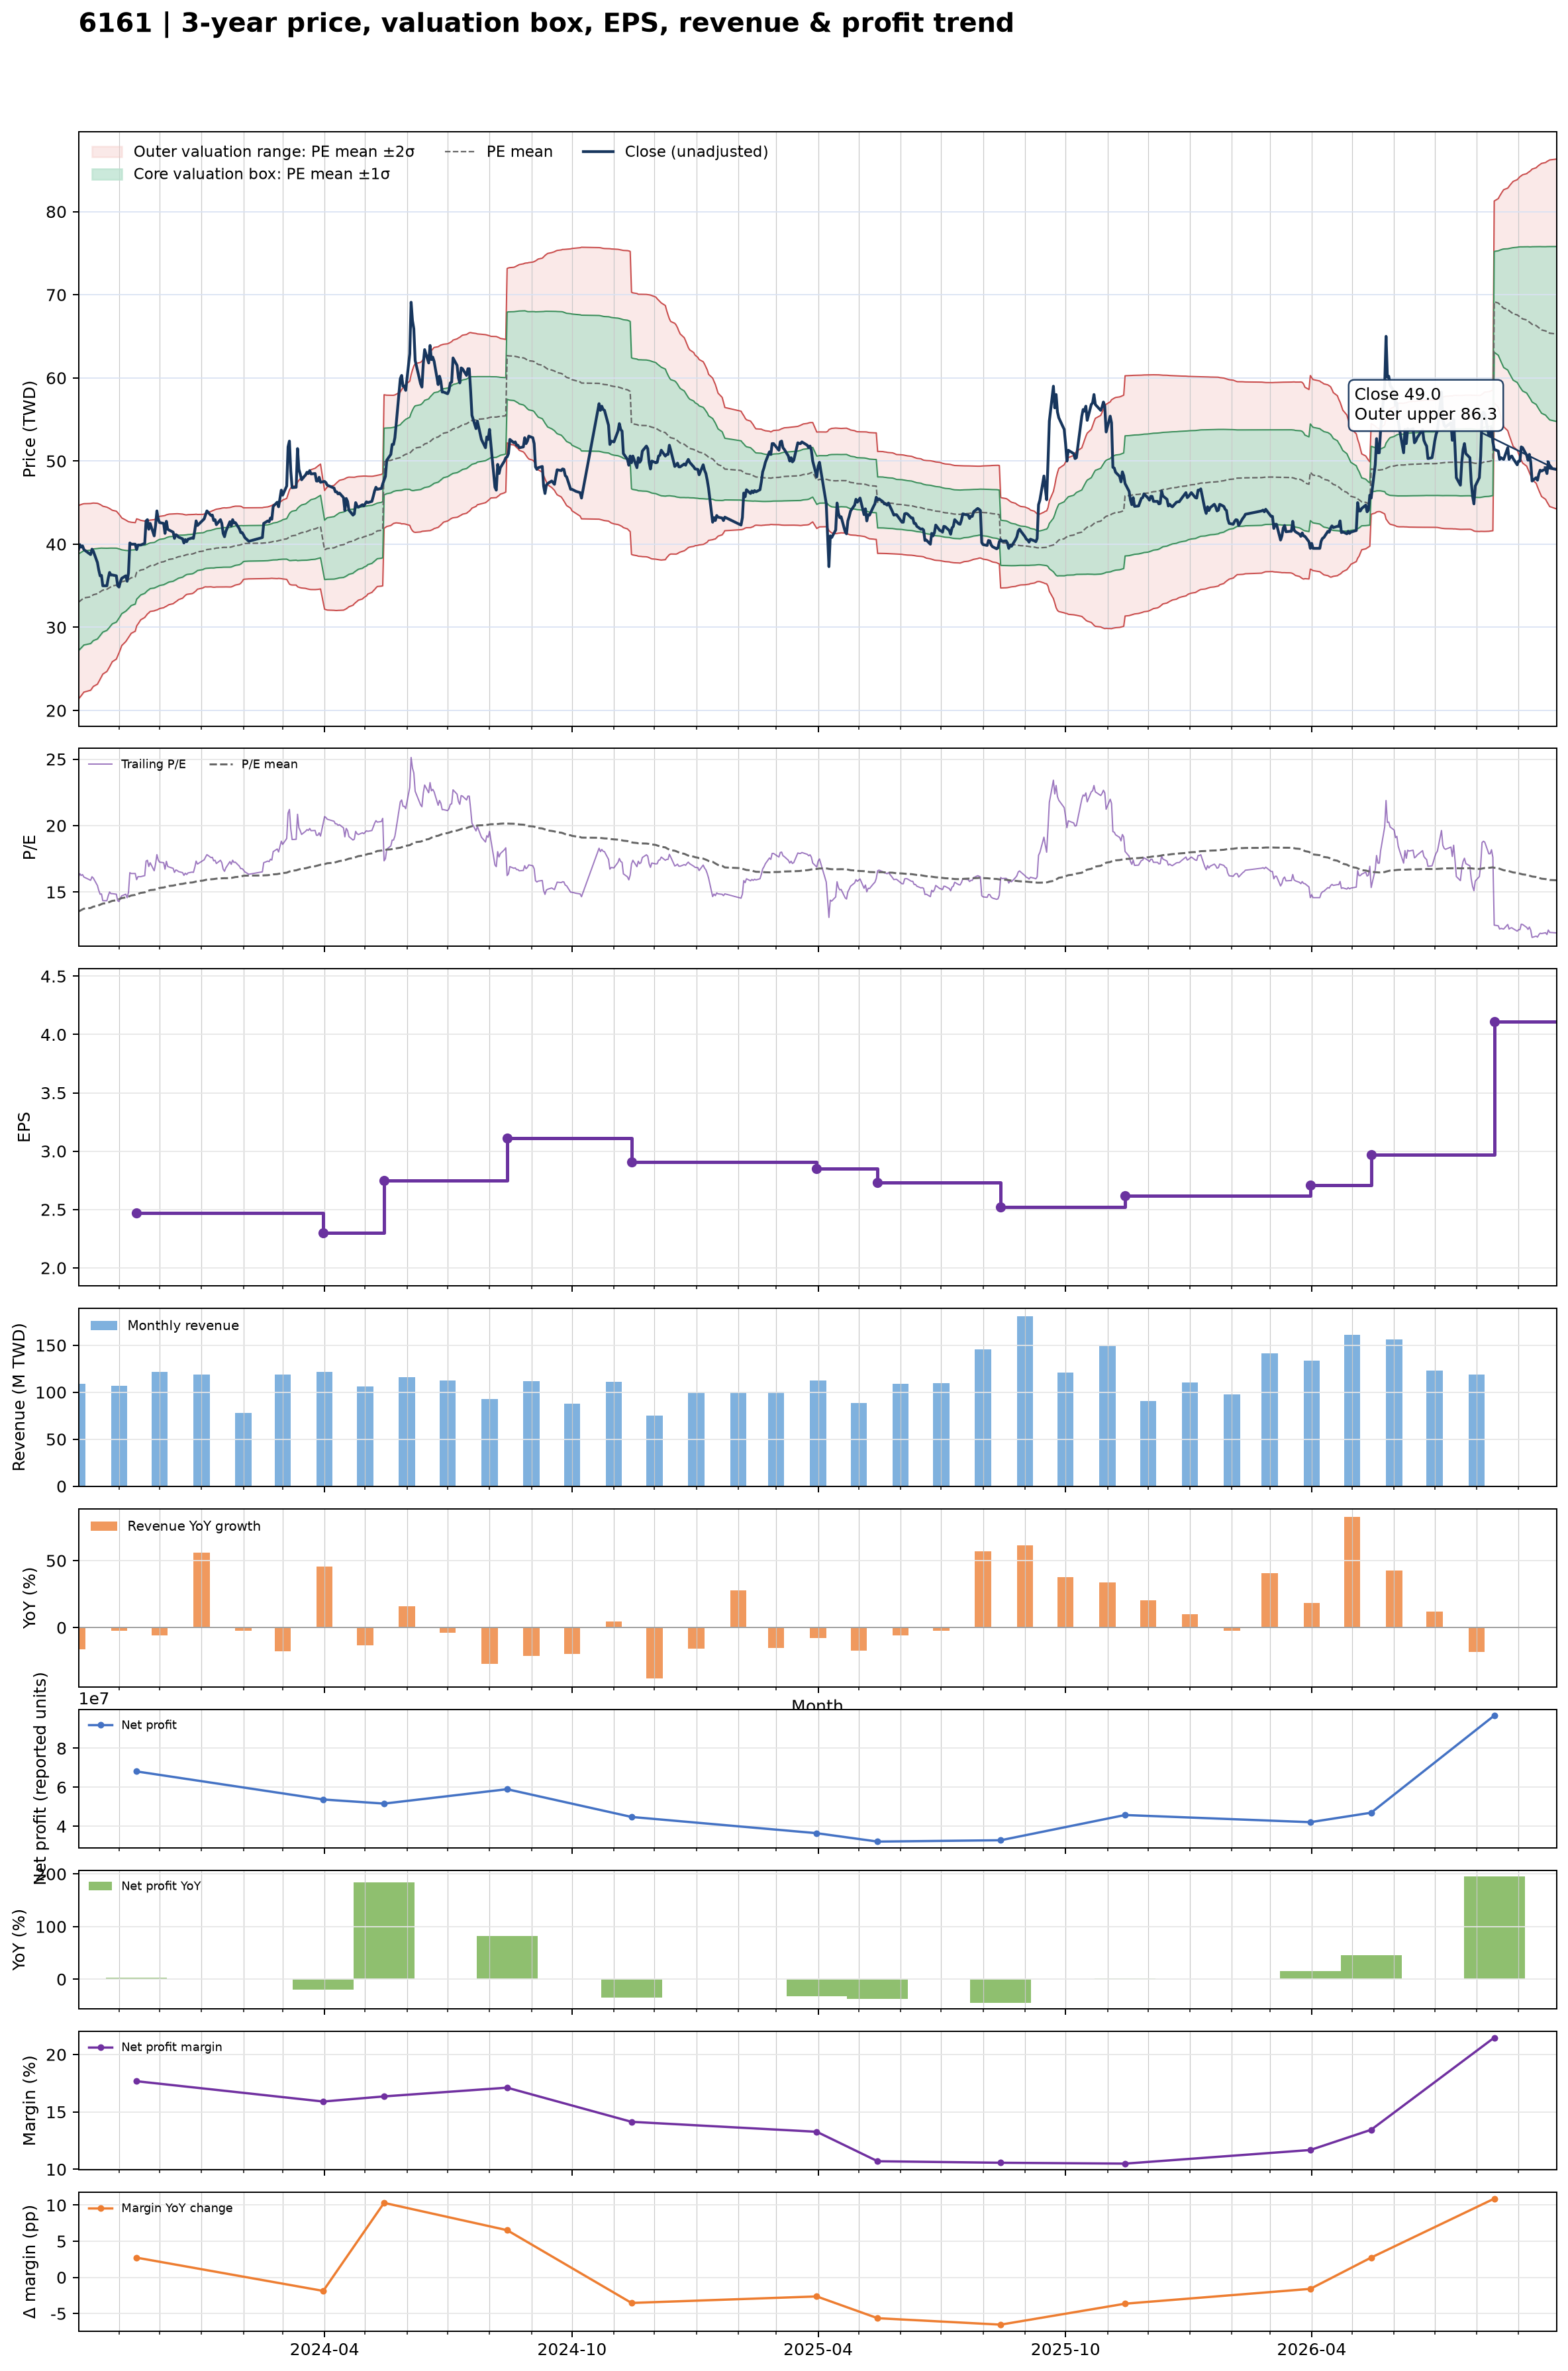

Values plotted in this chart, from the file beside it:
date, close, available_date, period_end, ttm_eps, pe, pe_mean, pe_std, price_m2, price_m1, price_mean, price_p1, price_p2, forward_eps, forward_pe, forward_pe_mean, forward_pe_std, forward_price_m2, forward_price_m1, forward_price_mean, forward_price_p1, forward_price_p2
2023-10-02, 39.3, 2023-08-14, 2023-06-30, 2.44, 16.11, 13.53, 2.383, 21.38, 27.19, 33.01, 38.82, 44.64, , , , , , , , , 
2023-10-03, 39.95, 2023-08-14, 2023-06-30, 2.44, 16.37, 13.58, 2.371, 21.57, 27.36, 33.14, 38.93, 44.72, , , , , , , , , 
2023-10-04, 39.65, 2023-08-14, 2023-06-30, 2.44, 16.25, 13.64, 2.357, 21.77, 27.53, 33.28, 39.03, 44.78, , , , , , , , , 
2023-10-05, 39.8, 2023-08-14, 2023-06-30, 2.44, 16.31, 13.69, 2.341, 21.99, 27.7, 33.41, 39.12, 44.83, , , , , , , , , 
2023-10-06, 39.35, 2023-08-14, 2023-06-30, 2.44, 16.13, 13.75, 2.322, 22.21, 27.88, 33.54, 39.21, 44.87, , , , , , , , , 
2023-10-11, 38.75, 2023-08-14, 2023-06-30, 2.44, 15.88, 13.8, 2.301, 22.44, 28.05, 33.67, 39.28, 44.9, , , , , , , , , 
2023-10-12, 39.4, 2023-08-14, 2023-06-30, 2.44, 16.15, 13.85, 2.282, 22.66, 28.23, 33.79, 39.36, 44.93, , , , , , , , , 
2023-10-13, 39.15, 2023-08-14, 2023-06-30, 2.44, 16.05, 13.9, 2.26, 22.9, 28.41, 33.92, 39.43, 44.95, , , , , , , , , 
2023-10-16, 37.8, 2023-08-14, 2023-06-30, 2.44, 15.49, 13.95, 2.229, 23.16, 28.6, 34.04, 39.48, 44.92, , , , , , , , , 
2023-10-17, 36.9, 2023-08-14, 2023-06-30, 2.44, 15.12, 14, 2.192, 23.46, 28.81, 34.16, 39.51, 44.86, , , , , , , , , 
2023-10-18, 36.2, 2023-08-14, 2023-06-30, 2.44, 14.84, 14.04, 2.155, 23.75, 29.01, 34.27, 39.52, 44.78, , , , , , , , , 
2023-10-19, 36.25, 2023-08-14, 2023-06-30, 2.44, 14.86, 14.09, 2.113, 24.07, 29.22, 34.38, 39.53, 44.69, , , , , , , , , 
2023-10-20, 35, 2023-08-14, 2023-06-30, 2.44, 14.34, 14.13, 2.069, 24.38, 29.43, 34.48, 39.52, 44.57, , , , , , , , , 
2023-10-23, 35, 2023-08-14, 2023-06-30, 2.44, 14.34, 14.17, 2.025, 24.69, 29.63, 34.57, 39.51, 44.46, , , , , , , , , 
2023-10-24, 35.9, 2023-08-14, 2023-06-30, 2.44, 14.71, 14.21, 1.988, 24.97, 29.82, 34.67, 39.52, 44.37, , , , , , , , , 
2023-10-25, 36.6, 2023-08-14, 2023-06-30, 2.44, 15, 14.25, 1.95, 25.26, 30.01, 34.77, 39.53, 44.29, , , , , , , , , 
2023-10-26, 36.3, 2023-08-14, 2023-06-30, 2.44, 14.88, 14.29, 1.907, 25.57, 30.22, 34.88, 39.53, 44.19, , , , , , , , , 
2023-10-27, 36.3, 2023-08-14, 2023-06-30, 2.44, 14.88, 14.33, 1.867, 25.87, 30.42, 34.98, 39.53, 44.09, , , , , , , , , 
2023-10-30, 36.2, 2023-08-14, 2023-06-30, 2.44, 14.84, 14.38, 1.823, 26.18, 30.63, 35.08, 39.52, 43.97, , , , , , , , , 
2023-10-31, 35, 2023-08-14, 2023-06-30, 2.44, 14.34, 14.42, 1.767, 26.55, 30.86, 35.17, 39.48, 43.8, , , , , , , , , 
2023-11-01, 34.85, 2023-08-14, 2023-06-30, 2.44, 14.28, 14.46, 1.706, 26.95, 31.11, 35.27, 39.44, 43.6, , , , , , , , , 
2023-11-02, 35.5, 2023-08-14, 2023-06-30, 2.44, 14.55, 14.5, 1.643, 27.36, 31.37, 35.38, 39.39, 43.39, , , , , , , , , 
2023-11-03, 35.9, 2023-08-14, 2023-06-30, 2.44, 14.71, 14.54, 1.573, 27.81, 31.65, 35.49, 39.32, 43.16, , , , , , , , , 
2023-11-06, 36.2, 2023-08-14, 2023-06-30, 2.44, 14.84, 14.59, 1.497, 28.3, 31.95, 35.6, 39.25, 42.9, , , , , , , , , 
2023-11-07, 35.55, 2023-08-14, 2023-06-30, 2.44, 14.57, 14.62, 1.461, 28.54, 32.1, 35.67, 39.24, 42.8, , , , , , , , , 
2023-11-08, 36.55, 2023-08-14, 2023-06-30, 2.44, 14.98, 14.65, 1.426, 28.79, 32.27, 35.75, 39.23, 42.7, , , , , , , , , 
2023-11-09, 40.15, 2023-08-14, 2023-06-30, 2.44, 16.45, 14.7, 1.398, 29.03, 32.44, 35.86, 39.27, 42.68, , , , , , , , , 
2023-11-10, 40, 2023-08-14, 2023-06-30, 2.44, 16.39, 14.74, 1.369, 29.28, 32.62, 35.96, 39.3, 42.64, , , , , , , , , 
2023-11-13, 40, 2023-08-14, 2023-06-30, 2.44, 16.39, 14.78, 1.338, 29.54, 32.8, 36.07, 39.33, 42.6, , , , , , , , , 
2023-11-14, 39.35, 2023-11-14, 2023-09-30, 2.47, 15.93, 14.82, 1.305, 30.16, 33.38, 36.6, 39.83, 43.05, , , , , , , , , 
2023-11-15, 39.9, 2023-11-14, 2023-09-30, 2.47, 16.15, 14.86, 1.276, 30.39, 33.55, 36.7, 39.85, 43, , , , , , , , , 
2023-11-16, 39.9, 2023-11-14, 2023-09-30, 2.47, 16.15, 14.9, 1.245, 30.64, 33.72, 36.79, 39.87, 42.94, , , , , , , , , 
2023-11-17, 39.9, 2023-11-14, 2023-09-30, 2.47, 16.15, 14.93, 1.211, 30.9, 33.9, 36.89, 39.88, 42.87, , , , , , , , , 
2023-11-20, 40.1, 2023-11-14, 2023-09-30, 2.47, 16.23, 14.97, 1.173, 31.19, 34.09, 36.99, 39.88, 42.78, , , , , , , , , 
2023-11-21, 42.8, 2023-11-14, 2023-09-30, 2.47, 17.33, 15.02, 1.154, 31.4, 34.25, 37.1, 39.95, 42.8, , , , , , , , , 
2023-11-22, 42.95, 2023-11-14, 2023-09-30, 2.47, 17.39, 15.07, 1.135, 31.61, 34.41, 37.22, 40.02, 42.82, , , , , , , , , 
2023-11-23, 41.8, 2023-11-14, 2023-09-30, 2.47, 16.92, 15.1, 1.126, 31.74, 34.52, 37.3, 40.09, 42.87, , , , , , , , , 
2023-11-24, 42.5, 2023-11-14, 2023-09-30, 2.47, 17.21, 15.14, 1.112, 31.91, 34.66, 37.41, 40.15, 42.9, , , , , , , , , 
2023-11-27, 41, 2023-11-14, 2023-09-30, 2.47, 16.6, 15.17, 1.11, 31.99, 34.73, 37.47, 40.21, 42.95, , , , , , , , , 
2023-11-28, 42.25, 2023-11-14, 2023-09-30, 2.47, 17.11, 15.2, 1.112, 32.06, 34.8, 37.55, 40.29, 43.04, , , , , , , , , 
2023-11-29, 44, 2023-11-14, 2023-09-30, 2.47, 17.81, 15.24, 1.123, 32.09, 34.87, 37.64, 40.41, 43.19, , , , , , , , , 
2023-11-30, 43, 2023-11-14, 2023-09-30, 2.47, 17.41, 15.27, 1.125, 32.17, 34.95, 37.73, 40.5, 43.28, , , , , , , , , 
2023-12-01, 42.6, 2023-11-14, 2023-09-30, 2.47, 17.25, 15.31, 1.122, 32.27, 35.04, 37.81, 40.58, 43.35, , , , , , , , , 
2023-12-04, 42.5, 2023-11-14, 2023-09-30, 2.47, 17.21, 15.34, 1.12, 32.36, 35.13, 37.89, 40.66, 43.42, , , , , , , , , 
2023-12-05, 41.3, 2023-11-14, 2023-09-30, 2.47, 16.72, 15.37, 1.112, 32.46, 35.21, 37.96, 40.71, 43.45, , , , , , , , , 
2023-12-06, 42.75, 2023-11-14, 2023-09-30, 2.47, 17.31, 15.4, 1.113, 32.54, 35.29, 38.04, 40.79, 43.54, , , , , , , , , 
2023-12-07, 41.8, 2023-11-14, 2023-09-30, 2.47, 16.92, 15.43, 1.106, 32.64, 35.38, 38.11, 40.84, 43.57, , , , , , , , , 
2023-12-08, 41.7, 2023-11-14, 2023-09-30, 2.47, 16.88, 15.46, 1.102, 32.73, 35.46, 38.18, 40.9, 43.62, , , , , , , , , 
2023-12-11, 41.45, 2023-11-14, 2023-09-30, 2.47, 16.78, 15.48, 1.093, 32.84, 35.54, 38.24, 40.94, 43.64, , , , , , , , , 
2023-12-12, 40.7, 2023-11-14, 2023-09-30, 2.47, 16.48, 15.51, 1.081, 32.97, 35.64, 38.31, 40.98, 43.65, , , , , , , , , 
2023-12-13, 41.15, 2023-11-14, 2023-09-30, 2.47, 16.66, 15.53, 1.071, 33.08, 35.72, 38.37, 41.02, 43.66, , , , , , , , , 
2023-12-14, 41.05, 2023-11-14, 2023-09-30, 2.47, 16.62, 15.56, 1.06, 33.19, 35.81, 38.43, 41.05, 43.67, , , , , , , , , 
2023-12-15, 40.85, 2023-11-14, 2023-09-30, 2.47, 16.54, 15.59, 1.045, 33.33, 35.92, 38.5, 41.08, 43.66, , , , , , , , , 
2023-12-18, 40.65, 2023-11-14, 2023-09-30, 2.47, 16.46, 15.61, 1.023, 33.51, 36.04, 38.57, 41.09, 43.62, , , , , , , , , 
2023-12-19, 40.15, 2023-11-14, 2023-09-30, 2.47, 16.26, 15.64, 1.001, 33.68, 36.15, 38.63, 41.1, 43.57, , , , , , , , , 
2023-12-20, 40.55, 2023-11-14, 2023-09-30, 2.47, 16.42, 15.66, 0.9807, 33.85, 36.27, 38.69, 41.11, 43.54, , , , , , , , , 
2023-12-21, 40.3, 2023-11-14, 2023-09-30, 2.47, 16.32, 15.69, 0.9683, 33.96, 36.35, 38.74, 41.13, 43.53, , , , , , , , , 
2023-12-22, 40.6, 2023-11-14, 2023-09-30, 2.47, 16.44, 15.7, 0.9681, 33.99, 36.38, 38.77, 41.16, 43.56, , , , , , , , , 
2023-12-25, 40.75, 2023-11-14, 2023-09-30, 2.47, 16.5, 15.72, 0.9634, 34.06, 36.44, 38.82, 41.2, 43.58, , , , , , , , , 
2023-12-26, 40.7, 2023-11-14, 2023-09-30, 2.47, 16.48, 15.73, 0.9568, 34.14, 36.5, 38.86, 41.22, 43.59, , , , , , , , , 
... 659 more rows
